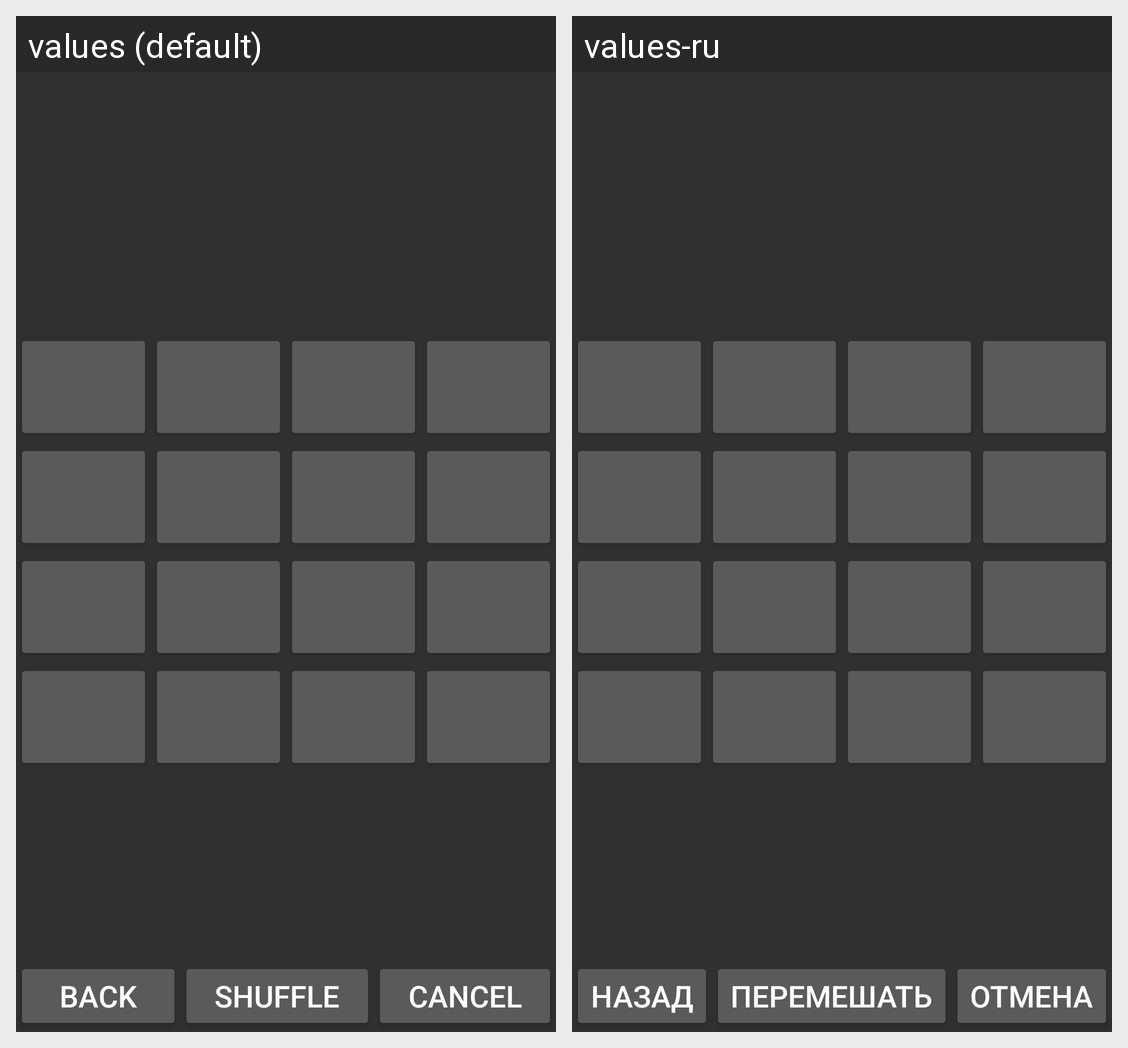

Translations of the strings shown on this Android screen, per locale in the grid:
Android screen res/layout/activity_game.xml rendered under 2 locales, left to right: values (default), values-ru. Device: Nexus 5 (rendered at 1080×1920; each locale shown at half size, 540×960, under a caption strip naming it); theme Theme.AppCompat.NoActionBar.
Strings drawn on this screen, with the default value and each locale's value (text and hints the layout hard-codes, and strings that could not be matched under every locale, appear in the picture but are not listed):

btnBack
  values: Back
  values-ru: Назад

btnShuffle
  values: Shuffle
  values-ru: Перемешать

btnCancel
  values: Cancel
  values-ru: Отмена
